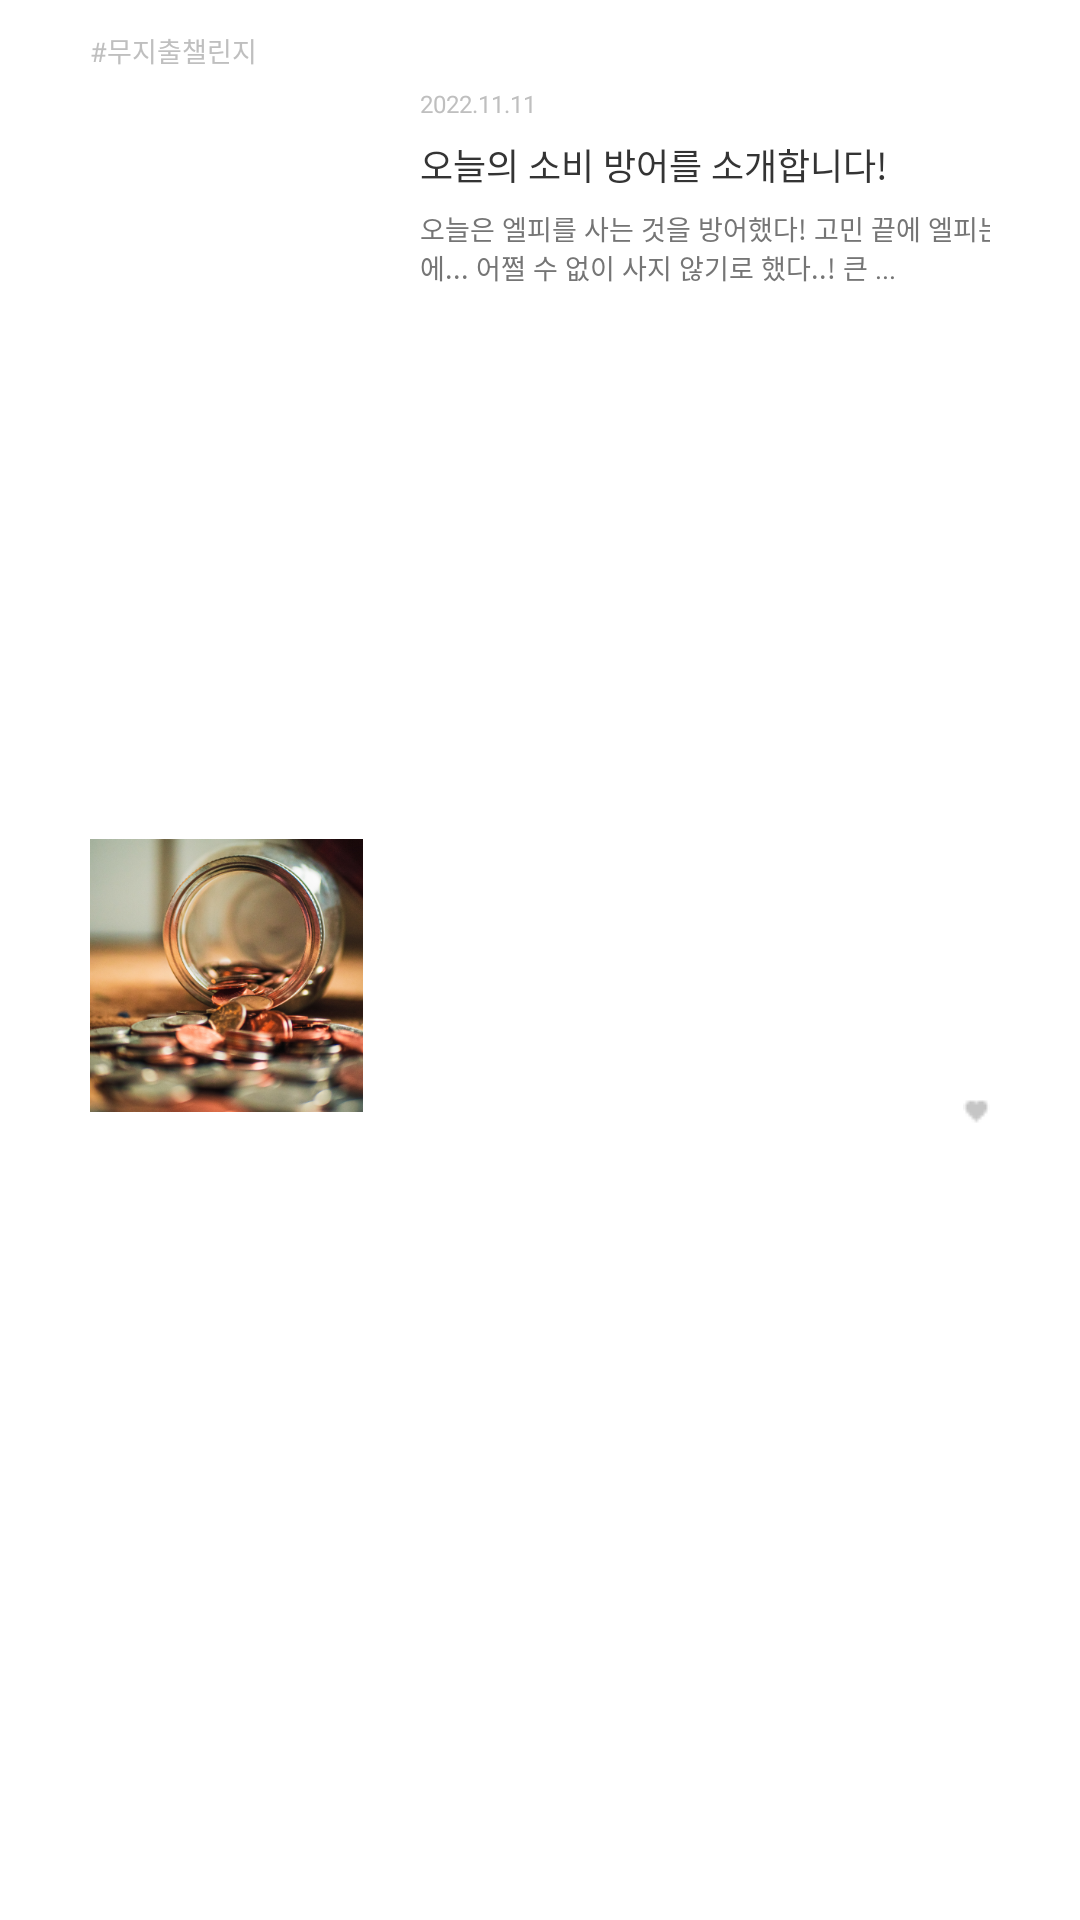

Android layout source for this screen:
<!-- AndroidManifest.xml: application theme Theme.Tikkle -->
<!-- res/layout/fragment_feed_item.xml -->
<?xml version="1.0" encoding="utf-8"?>
<FrameLayout xmlns:android="http://schemas.android.com/apk/res/android"
    xmlns:app="http://schemas.android.com/apk/res-auto"
    xmlns:tools="http://schemas.android.com/tools"
    android:layout_width="413dp"
    android:layout_height="137dp"
    android:paddingLeft="30dp"
    android:paddingRight="30dp"
    android:paddingTop="10dp"
    tools:context=".FeedItem">

    <androidx.constraintlayout.widget.ConstraintLayout
        android:layout_width="match_parent"
        android:layout_height="match_parent">

        <TextView
            android:id="@+id/challengeName"
            android:layout_width="wrap_content"
            android:layout_height="wrap_content"
            android:fontFamily="@font/pretendardmedium"
            android:text="#무지출챌린지"
            android:textColor="@color/main_Gray"
            android:textSize="9sp"
            app:layout_constraintStart_toStartOf="parent"
            app:layout_constraintTop_toTopOf="parent" />

        <ImageView
            android:id="@+id/img"
            android:layout_width="91dp"
            android:layout_height="91dp"
            android:scaleType="centerCrop"
            android:src="@drawable/img_ex"
            app:layout_constraintBottom_toBottomOf="parent"
            app:layout_constraintStart_toStartOf="parent"
            app:layout_constraintTop_toTopOf="parent" />

        <TextView
            android:id="@+id/title"
            android:layout_width="wrap_content"
            android:layout_height="wrap_content"
            android:layout_marginStart="19dp"
            android:layout_marginTop="6dp"
            android:fontFamily="@font/pretendardsemibold"
            android:text="오늘의 소비 방어를 소개합니다! "
            android:textColor="@color/main_Black"
            android:textSize="12dp"
            app:layout_constraintStart_toEndOf="@+id/img"
            app:layout_constraintTop_toBottomOf="@+id/date" />

        <TextView
            android:id="@+id/date"
            android:layout_width="wrap_content"
            android:layout_height="wrap_content"
            android:layout_marginStart="19dp"
            android:layout_marginTop="19dp"
            android:textColor="@color/main_Gray"
            android:fontFamily="@font/pretendardmedium"
            android:textSize="8dp"
            android:text="2022.11.11"
            app:layout_constraintStart_toEndOf="@+id/img"
            app:layout_constraintTop_toTopOf="parent" />

        <TextView
            android:id="@+id/text"
            android:layout_width="wrap_content"
            android:layout_height="wrap_content"
            android:layout_marginStart="19dp"
            android:layout_marginTop="6dp"
            android:fontFamily="@font/pretendardmedium"
            android:text="오늘은 엘피를 사는 것을 방어했다! 고민 끝에 엘피는 돈이 정\n말 많이 들기 때문에... 어쩔 수 없이 사지 않기로 했다..! 큰 ..."
            android:textColor="@color/gray_600"
            android:textSize="9dp"
            app:layout_constraintStart_toEndOf="@+id/img"
            app:layout_constraintTop_toBottomOf="@+id/title" />

        <ImageView
            android:id="@+id/imgLikes"
            android:layout_width="wrap_content"
            android:layout_height="wrap_content"
            android:layout_marginStart="200dp"
            android:layout_marginTop="20dp"
            android:layout_marginBottom="15dp"
            android:src="@drawable/icn_like_preview"
            app:layout_constraintBottom_toBottomOf="parent"
            app:layout_constraintStart_toEndOf="@+id/img"
            app:layout_constraintTop_toBottomOf="@+id/text" />

        <TextView
            android:id="@+id/countLikes"
            android:layout_width="wrap_content"
            android:layout_height="wrap_content"
            android:layout_marginBottom="14dp"
            android:fontFamily="@font/pretendardmedium"
            android:text="2"
            android:textColor="@color/gray_600"
            android:textSize="8dp"
            app:layout_constraintBottom_toBottomOf="parent"
            app:layout_constraintStart_toEndOf="@+id/imgLikes" />

        <ImageView
            android:id="@+id/imgComments"
            android:layout_width="wrap_content"
            android:layout_height="wrap_content"
            android:layout_marginStart="220dp"
            android:layout_marginTop="20dp"
            android:layout_marginBottom="15dp"
            android:src="@drawable/icn_chat_preview"
            app:layout_constraintBottom_toBottomOf="parent"
            app:layout_constraintStart_toEndOf="@+id/img"
            app:layout_constraintTop_toBottomOf="@+id/text" />

        <TextView
            android:id="@+id/countComments"
            android:layout_width="wrap_content"
            android:layout_height="wrap_content"
            android:layout_marginBottom="14dp"
            android:fontFamily="@font/pretendardmedium"
            android:text="1"
            android:textColor="@color/gray_600"
            android:textSize="8dp"
            app:layout_constraintBottom_toBottomOf="parent"
            app:layout_constraintStart_toEndOf="@+id/imgComments" />


    </androidx.constraintlayout.widget.ConstraintLayout>

</FrameLayout>
<!-- resources referenced by this layout -->
<resources>
  <color name="gray_600">#FF757575</color>
  <color name="main_Black">#343434</color>
  <color name="main_Gray">#BFBFBF</color>
  <!-- drawable icn_chat_preview: png bitmap (drawable-v24, 198 bytes) -->
  <!-- drawable icn_like_preview: png bitmap (drawable-v24, 241 bytes) -->
  <!-- drawable img_ex: png bitmap (drawable, 305191 bytes) -->
  <style name="Theme.Tikkle" parent="Theme.MaterialComponents.DayNight.DarkActionBar">
          
          <item name="colorPrimary">@color/purple_500</item>
          <item name="colorPrimaryVariant">@color/purple_700</item>
          <item name="colorOnPrimary">@color/white</item>
          
          <item name="colorSecondary">@color/teal_200</item>
          <item name="colorSecondaryVariant">@color/teal_700</item>
          <item name="colorOnSecondary">@color/black</item>
          
          <item name="android:statusBarColor">?attr/colorPrimaryVariant</item>
          
      </style>
  <color name="white">#FFFFFF</color>
  <!-- not gathered from this repository: default colours our renderer supplied (Android Studio template values) -->
  <color name="purple_500">#FF6200EE</color>
  <color name="purple_700">#FF3700B3</color>
  <color name="teal_200">#FF03DAC5</color>
  <color name="teal_700">#FF018786</color>
  <color name="black">#FF000000</color>
</resources>
